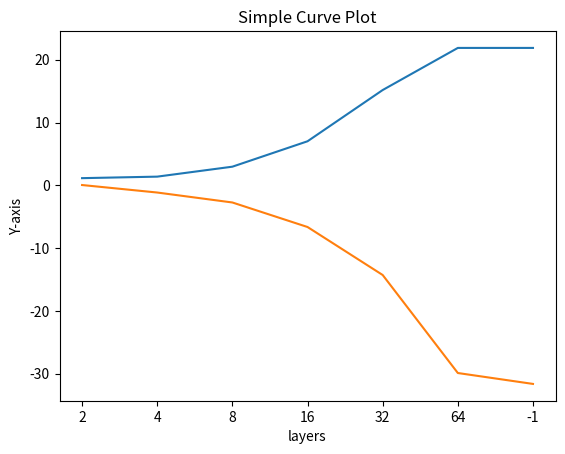

Generate this figure with matplotlib:
import matplotlib.pyplot as plt
import numpy as np

# Sample data
x_values = ['2', '4', '8', '16', '32', '64', '-1']
y_values = [2.2, 2.6, 7.8, 129, 36898, 3855974, 3855974]
y_2 = [1.03, 0.45, 0.15, 0.01, 0.00005, 0.000000001, 0.0000000003]
# apply log scale to y_values and x values
y_values = np.log2(y_values)
y_2 = np.log2(y_2)

# Plotting the curve and save it
plt.plot(x_values, y_values, label='Dirichlet Energy 1')
plt.plot(x_values, y_2, label='Dirichlet Energy 2')
plt.title('Simple Curve Plot')
plt.xlabel('layers')
plt.ylabel('Y-axis')
#plt.ylim(1e-15, 7)
#plt.yticks(np.arange(1e-15, 7, 1e-5))
#plt.xlim(0, 70)
#plt.grid(True)  # Adds a grid for better readability
plt.show()  # Displays the plot

# Save the plot
plt.savefig('simple_curve_plot_md.png' )  # Save the plot as a PNG file
